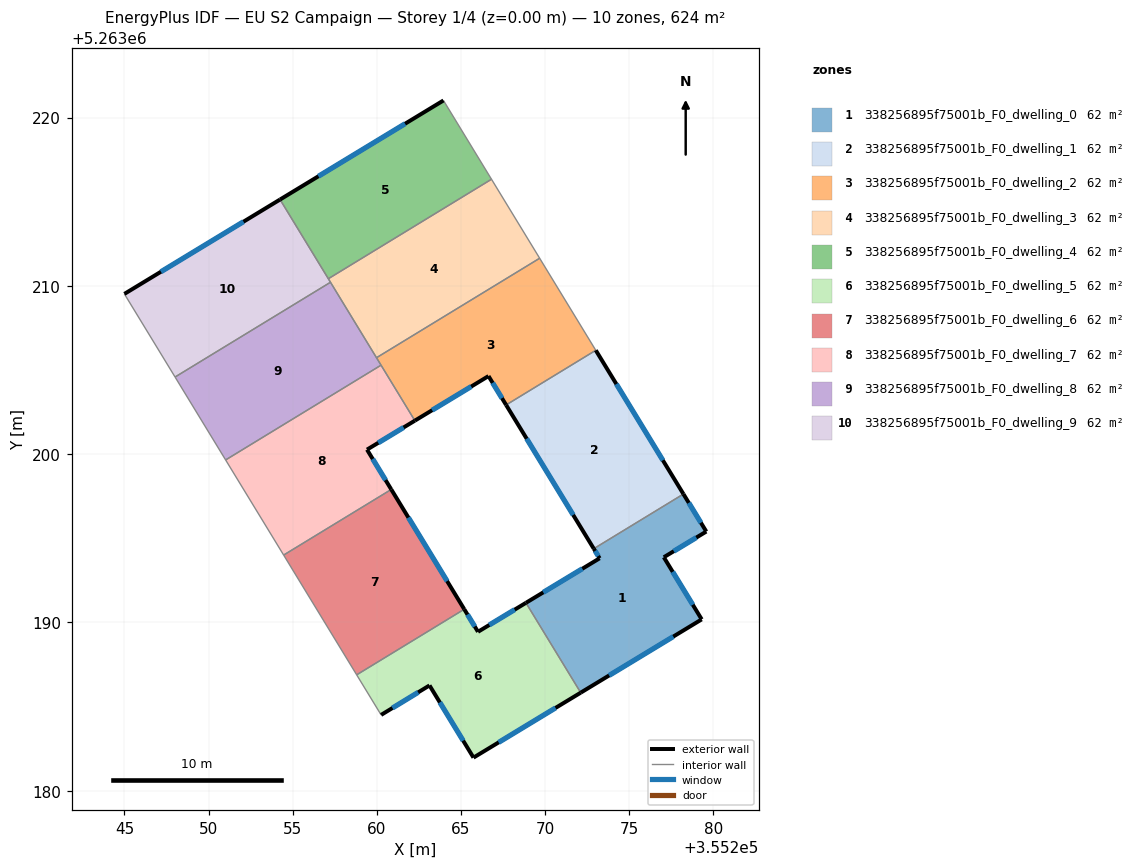
=== STOREY PLAN SPEC (per zone: floor XY polygon, exterior-wall plan segments, windows/doors) ===
zone 1: 338256895f75001b_F0_dwelling_0  (62.4 m²)
  floor: (355278.22, 5263197.63) (355279.58, 5263195.40) (355277.05, 5263193.87) (355279.30, 5263190.18) (355272.11, 5263185.83) (355268.86, 5263191.16) (355273.24, 5263193.81) (355272.89, 5263194.38)
  exterior wall: (355273.24, 5263193.81) – (355268.86, 5263191.16)  [5.1 m]
    window: (355272.21, 5263193.19) – (355269.89, 5263191.79)  [4.3 m²]
  exterior wall: (355272.89, 5263194.38) – (355273.24, 5263193.81)  [0.7 m]
    window: (355272.97, 5263194.25) – (355273.16, 5263193.94)  [0.6 m²]
  exterior wall: (355279.58, 5263195.40) – (355278.22, 5263197.63)  [2.6 m]
    window: (355279.26, 5263195.92) – (355278.54, 5263197.11)  [2.2 m²]
  exterior wall: (355277.05, 5263193.87) – (355279.58, 5263195.40)  [3.0 m]
    window: (355277.64, 5263194.23) – (355278.98, 5263195.04)  [2.5 m²]
  exterior wall: (355279.30, 5263190.18) – (355277.05, 5263193.87)  [4.3 m]
    window: (355278.77, 5263191.05) – (355277.58, 5263193.01)  [3.6 m²]
  exterior wall: (355272.11, 5263185.83) – (355279.30, 5263190.18)  [8.4 m]
    window: (355273.80, 5263186.85) – (355277.61, 5263189.16)  [7.1 m²]
  interior walls: 2
zone 2: 338256895f75001b_F0_dwelling_1  (62.4 m²)
  floor: (355273.01, 5263206.17) (355278.22, 5263197.63) (355272.89, 5263194.38) (355267.68, 5263202.92)
  exterior wall: (355267.68, 5263202.92) – (355272.89, 5263194.38)  [10.0 m]
    window: (355268.90, 5263200.92) – (355271.67, 5263196.39)  [8.4 m²]
  exterior wall: (355278.22, 5263197.63) – (355273.01, 5263206.17)  [10.0 m]
    window: (355276.99, 5263199.64) – (355274.23, 5263204.17)  [8.4 m²]
  interior walls: 2
zone 3: 338256895f75001b_F0_dwelling_2  (62.4 m²)
  floor: (355269.67, 5263211.64) (355273.01, 5263206.17) (355267.68, 5263202.92) (355266.63, 5263204.64) (355262.26, 5263201.99) (355259.98, 5263205.73)
  exterior wall: (355266.63, 5263204.64) – (355267.68, 5263202.92)  [2.0 m]
    window: (355266.88, 5263204.24) – (355267.43, 5263203.33)  [1.7 m²]
  exterior wall: (355262.26, 5263201.99) – (355266.63, 5263204.64)  [5.1 m]
    window: (355263.28, 5263202.61) – (355265.61, 5263204.02)  [4.3 m²]
  interior walls: 5
zone 4: 338256895f75001b_F0_dwelling_3  (62.4 m²)
  floor: (355266.81, 5263216.34) (355269.67, 5263211.64) (355259.98, 5263205.73) (355257.11, 5263210.42)
  interior walls: 5
zone 5: 338256895f75001b_F0_dwelling_4  (62.4 m²)
  floor: (355263.96, 5263221.02) (355266.81, 5263216.34) (355257.11, 5263210.42) (355254.24, 5263215.13)
  exterior wall: (355263.96, 5263221.02) – (355254.24, 5263215.13)  [11.4 m]
    window: (355261.68, 5263219.64) – (355256.53, 5263216.51)  [9.6 m²]
  interior walls: 3
zone 6: 338256895f75001b_F0_dwelling_5  (62.4 m²)
  floor: (355268.86, 5263191.16) (355272.11, 5263185.83) (355265.74, 5263181.96) (355263.13, 5263186.25) (355260.25, 5263184.50) (355258.80, 5263186.88) (355265.19, 5263190.78) (355266.01, 5263189.44)
  exterior wall: (355266.01, 5263189.44) – (355265.19, 5263190.78)  [1.6 m]
    window: (355265.82, 5263189.76) – (355265.38, 5263190.47)  [1.3 m²]
  exterior wall: (355268.86, 5263191.16) – (355266.01, 5263189.44)  [3.3 m]
    window: (355268.19, 5263190.76) – (355266.68, 5263189.85)  [2.8 m²]
  exterior wall: (355265.74, 5263181.96) – (355272.11, 5263185.83)  [7.4 m]
    window: (355267.24, 5263182.87) – (355270.62, 5263184.92)  [6.3 m²]
  exterior wall: (355263.13, 5263186.25) – (355265.74, 5263181.96)  [5.0 m]
    window: (355263.74, 5263185.25) – (355265.13, 5263182.97)  [4.2 m²]
  exterior wall: (355260.25, 5263184.50) – (355263.13, 5263186.25)  [3.4 m]
    window: (355260.93, 5263184.91) – (355262.45, 5263185.84)  [2.8 m²]
  interior walls: 3
zone 7: 338256895f75001b_F0_dwelling_6  (62.4 m²)
  floor: (355260.85, 5263197.90) (355265.19, 5263190.78) (355258.80, 5263186.88) (355254.46, 5263194.00)
  exterior wall: (355265.19, 5263190.78) – (355260.85, 5263197.90)  [8.3 m]
    window: (355264.17, 5263192.45) – (355261.87, 5263196.23)  [7.0 m²]
  interior walls: 3
zone 8: 338256895f75001b_F0_dwelling_7  (62.4 m²)
  floor: (355260.25, 5263205.29) (355262.26, 5263201.99) (355259.41, 5263200.27) (355260.85, 5263197.90) (355254.46, 5263194.00) (355251.01, 5263199.66)
  exterior wall: (355259.41, 5263200.27) – (355262.26, 5263201.99)  [3.3 m]
    window: (355260.08, 5263200.67) – (355261.59, 5263201.59)  [2.8 m²]
  exterior wall: (355260.85, 5263197.90) – (355259.41, 5263200.27)  [2.8 m]
    window: (355260.52, 5263198.46) – (355259.75, 5263199.71)  [2.3 m²]
  interior walls: 4
zone 9: 338256895f75001b_F0_dwelling_8  (62.4 m²)
  floor: (355257.24, 5263210.21) (355260.25, 5263205.29) (355251.01, 5263199.66) (355248.01, 5263204.58)
  interior walls: 5
zone 10: 338256895f75001b_F0_dwelling_9  (62.4 m²)
  floor: (355254.24, 5263215.13) (355257.24, 5263210.21) (355248.01, 5263204.58) (355244.99, 5263209.52)
  exterior wall: (355254.24, 5263215.13) – (355244.99, 5263209.52)  [10.8 m]
    window: (355252.07, 5263213.81) – (355247.17, 5263210.84)  [9.1 m²]
  interior walls: 4

=== DERIVED (storey summary) ===
Building: EU S2 Campaign
Storey: 1 of 4  (floor level z = 0.00 m)
Storey gross floor area: 624.4 m²
Zones on this storey: 10
  - 338256895f75001b_F0_dwelling_0: floor 62.4 m²; exterior wall 24.1 m (72.2 m²); 6 window(s) 20.3 m²; WWR 28.1%
  - 338256895f75001b_F0_dwelling_1: floor 62.4 m²; exterior wall 20.0 m (60.0 m²); 2 window(s) 16.9 m²; WWR 28.1%
  - 338256895f75001b_F0_dwelling_2: floor 62.4 m²; exterior wall 7.1 m (21.4 m²); 2 window(s) 6.0 m²; WWR 28.1%
  - 338256895f75001b_F0_dwelling_3: floor 62.4 m²
  - 338256895f75001b_F0_dwelling_4: floor 62.4 m²; exterior wall 11.4 m (34.1 m²); 1 window(s) 9.6 m²; WWR 28.1%
  - 338256895f75001b_F0_dwelling_5: floor 62.4 m²; exterior wall 20.7 m (62.2 m²); 5 window(s) 17.5 m²; WWR 28.1%
  - 338256895f75001b_F0_dwelling_6: floor 62.4 m²; exterior wall 8.3 m (25.0 m²); 1 window(s) 7.0 m²; WWR 28.1%
  - 338256895f75001b_F0_dwelling_7: floor 62.4 m²; exterior wall 6.1 m (18.3 m²); 2 window(s) 5.1 m²; WWR 28.1%
  - 338256895f75001b_F0_dwelling_8: floor 62.4 m²
  - 338256895f75001b_F0_dwelling_9: floor 62.4 m²; exterior wall 10.8 m (32.5 m²); 1 window(s) 9.1 m²; WWR 28.1%
Zone adjacency (shared interzone walls):
  - 338256895f75001b_F0_dwelling_0 ↔ 338256895f75001b_F0_dwelling_1
  - 338256895f75001b_F0_dwelling_0 ↔ 338256895f75001b_F0_dwelling_5
  - 338256895f75001b_F0_dwelling_1 ↔ 338256895f75001b_F0_dwelling_2
  - 338256895f75001b_F0_dwelling_2 ↔ 338256895f75001b_F0_dwelling_3
  - 338256895f75001b_F0_dwelling_2 ↔ 338256895f75001b_F0_dwelling_7
  - 338256895f75001b_F0_dwelling_2 ↔ 338256895f75001b_F0_dwelling_8
  - 338256895f75001b_F0_dwelling_3 ↔ 338256895f75001b_F0_dwelling_4
  - 338256895f75001b_F0_dwelling_3 ↔ 338256895f75001b_F0_dwelling_8
  - 338256895f75001b_F0_dwelling_3 ↔ 338256895f75001b_F0_dwelling_9
  - 338256895f75001b_F0_dwelling_4 ↔ 338256895f75001b_F0_dwelling_9
  - 338256895f75001b_F0_dwelling_5 ↔ 338256895f75001b_F0_dwelling_6
  - 338256895f75001b_F0_dwelling_6 ↔ 338256895f75001b_F0_dwelling_7
  - 338256895f75001b_F0_dwelling_7 ↔ 338256895f75001b_F0_dwelling_8
  - 338256895f75001b_F0_dwelling_8 ↔ 338256895f75001b_F0_dwelling_9